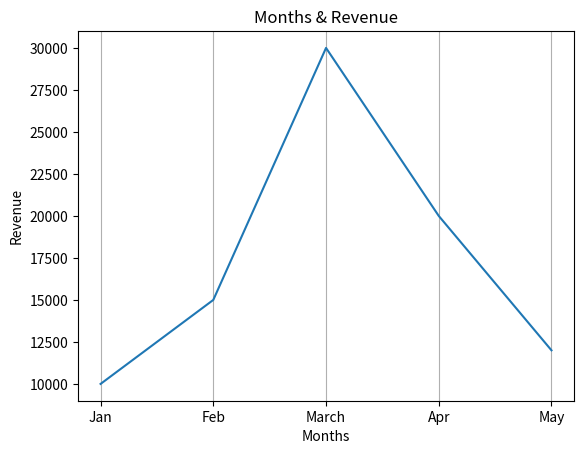

Reproduce this figure in Python.
import matplotlib.pyplot as plt
Months=["Jan","Feb","March","Apr","May"]
Revenue=[10000,15000,30000,20000,12000]
plt.grid() 
plt.plot(Months,Revenue)
plt.title("Months & Revenue")
plt.xlabel("Months")
plt.ylabel("Revenue")
plt.grid(axis="y")
plt.show()
